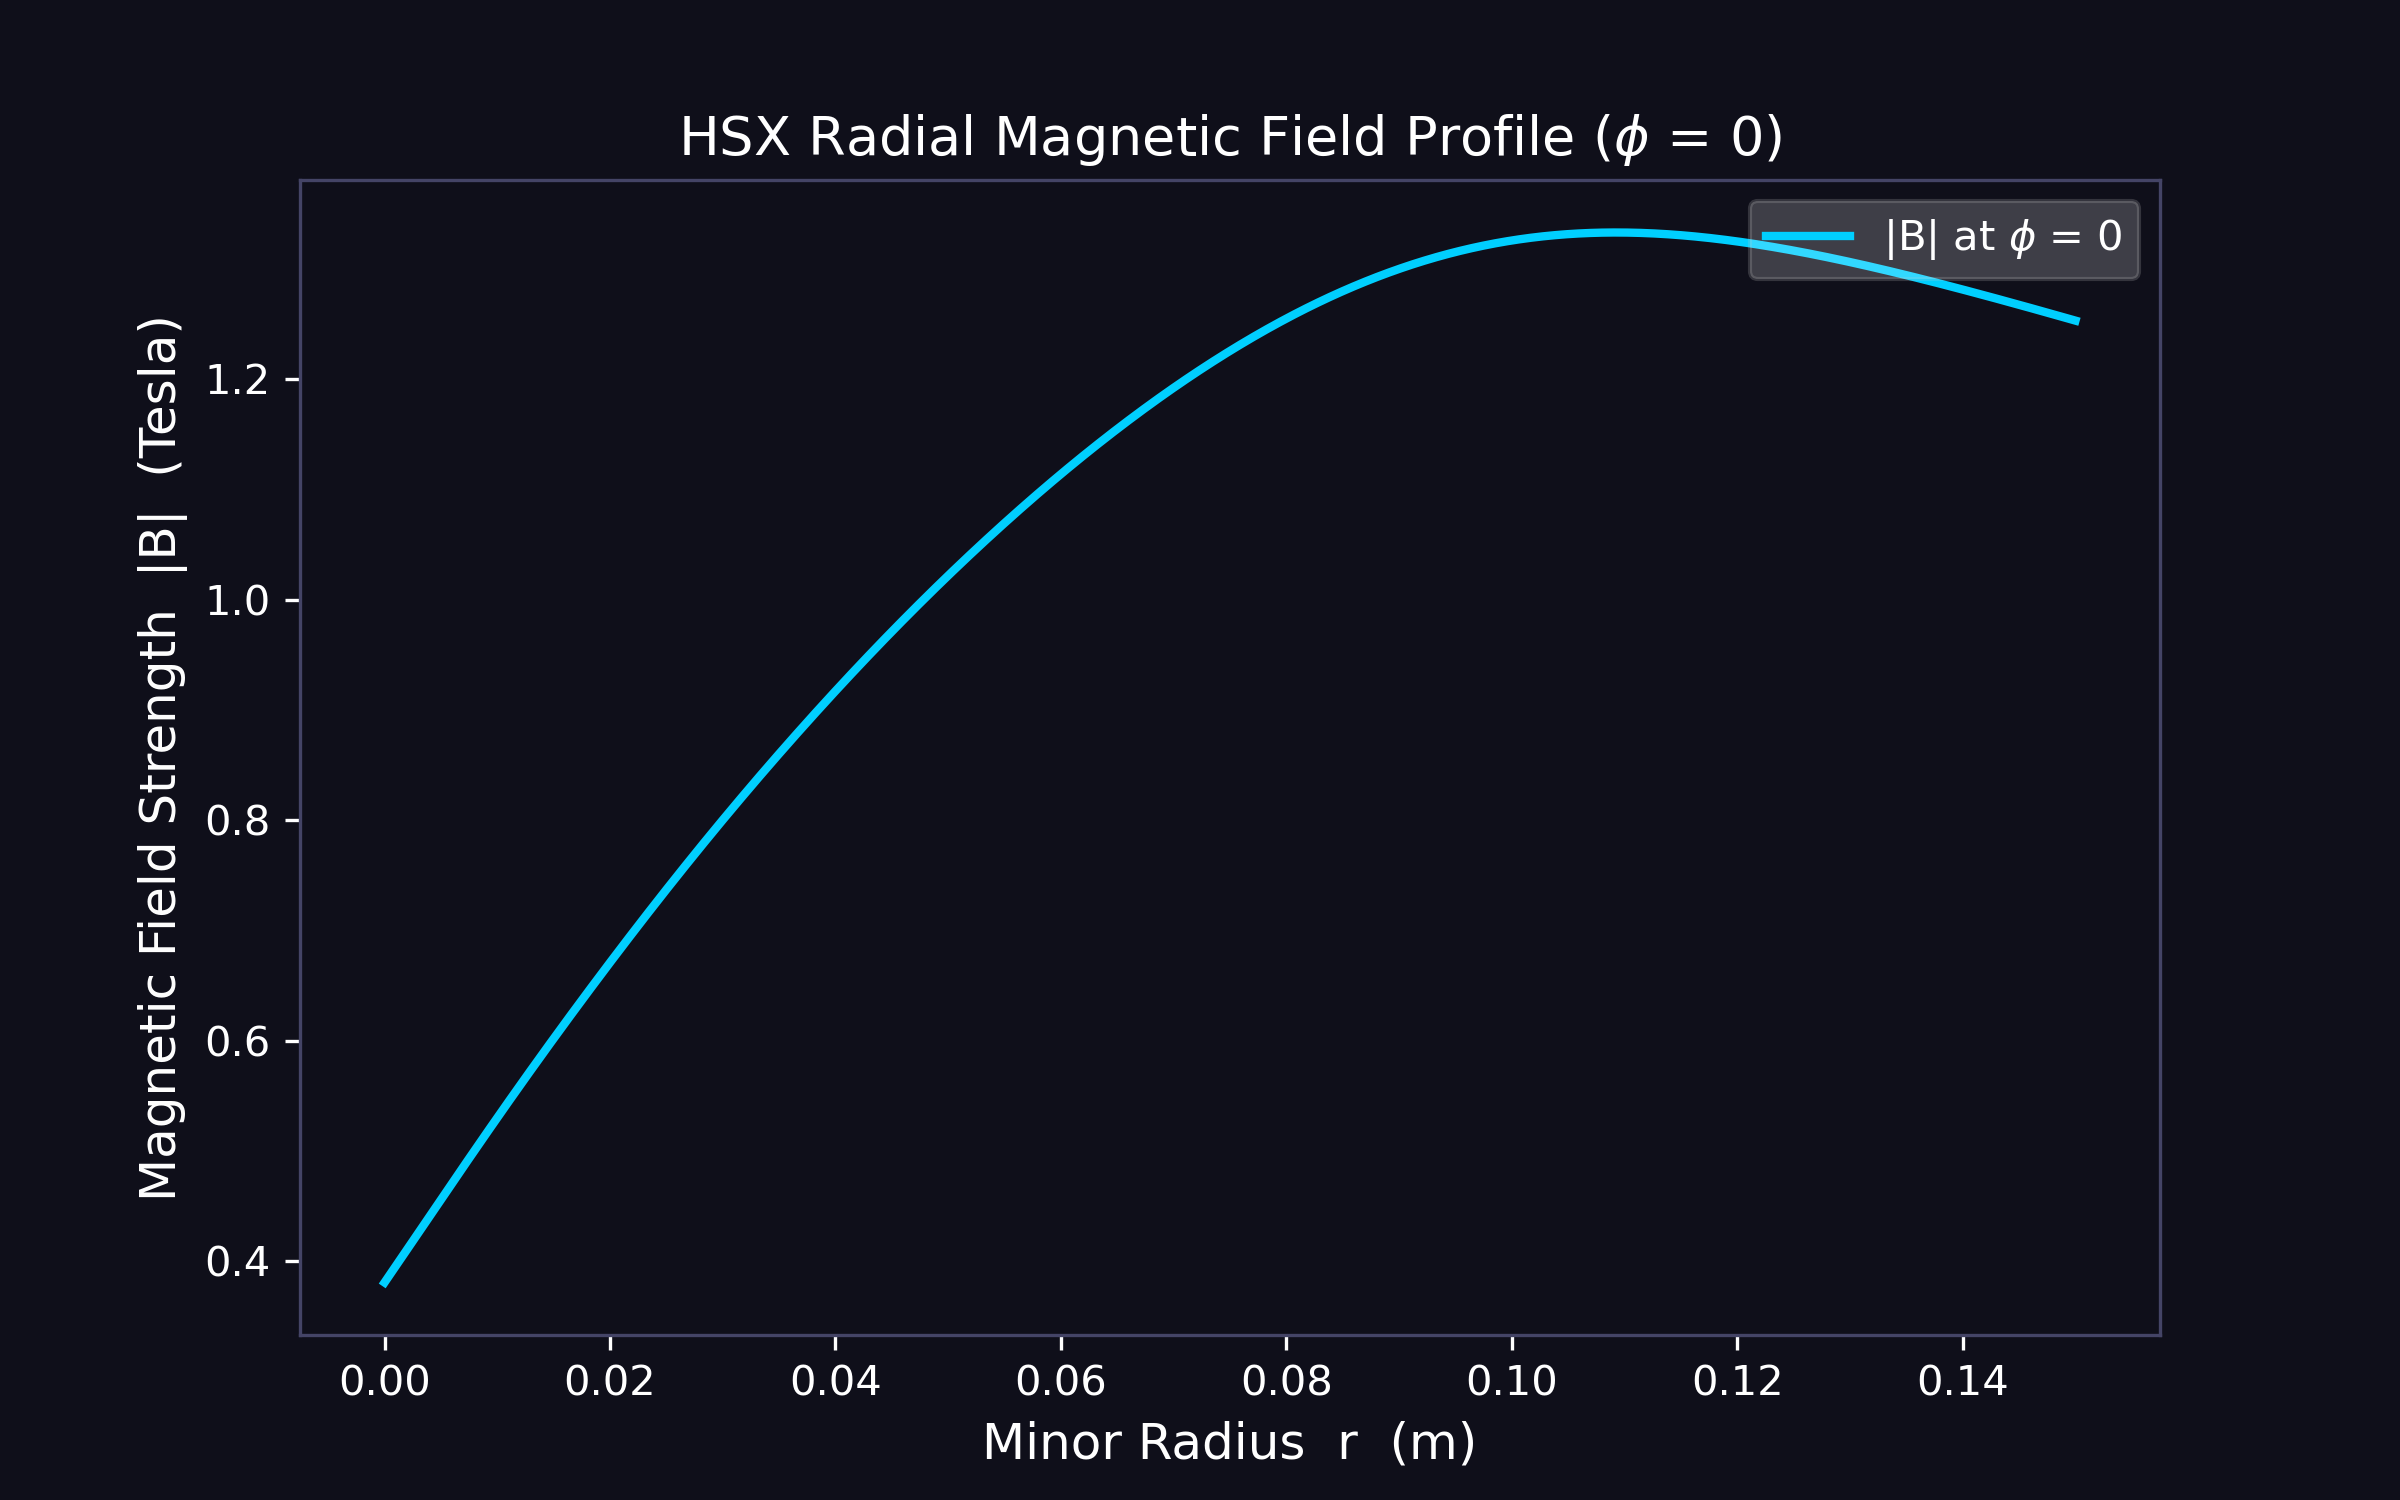

Data behind this chart, as committed beside it:
r_m, B_tesla_phi_0
0.0, 0.3808
0.00015, 0.383
0.0003, 0.3853
0.00045, 0.3875
0.0006, 0.3897
0.00075, 0.392
0.0009, 0.3942
0.00105, 0.3965
0.0012, 0.3987
0.00135, 0.401
0.0015, 0.4032
0.00165, 0.4055
0.0018, 0.4077
0.00195, 0.41
0.0021, 0.4122
0.00225, 0.4145
0.0024, 0.4167
0.00255, 0.419
0.0027, 0.4213
0.00285, 0.4235
0.003, 0.4258
0.00315, 0.428
0.0033, 0.4303
0.00345, 0.4325
0.0036, 0.4348
0.00375, 0.4371
0.0039, 0.4393
0.00405, 0.4416
0.0042, 0.4438
0.00435, 0.4461
0.0045, 0.4483
0.00465, 0.4506
0.0048, 0.4528
0.00495, 0.4551
0.0051, 0.4574
0.00525, 0.4596
0.0054, 0.4619
0.00555, 0.4641
0.0057, 0.4664
0.00585, 0.4686
0.006, 0.4709
0.00615, 0.4731
0.0063, 0.4753
0.00645, 0.4776
0.0066, 0.4798
0.00675, 0.4821
0.0069, 0.4843
0.00705, 0.4865
0.0072, 0.4888
0.00735, 0.491
0.0075, 0.4932
0.00765, 0.4955
0.0078, 0.4977
0.00795, 0.4999
0.0081, 0.5022
0.00825, 0.5044
0.0084, 0.5066
0.00855, 0.5088
0.0087, 0.511
0.00885, 0.5132
... 941 more rows
